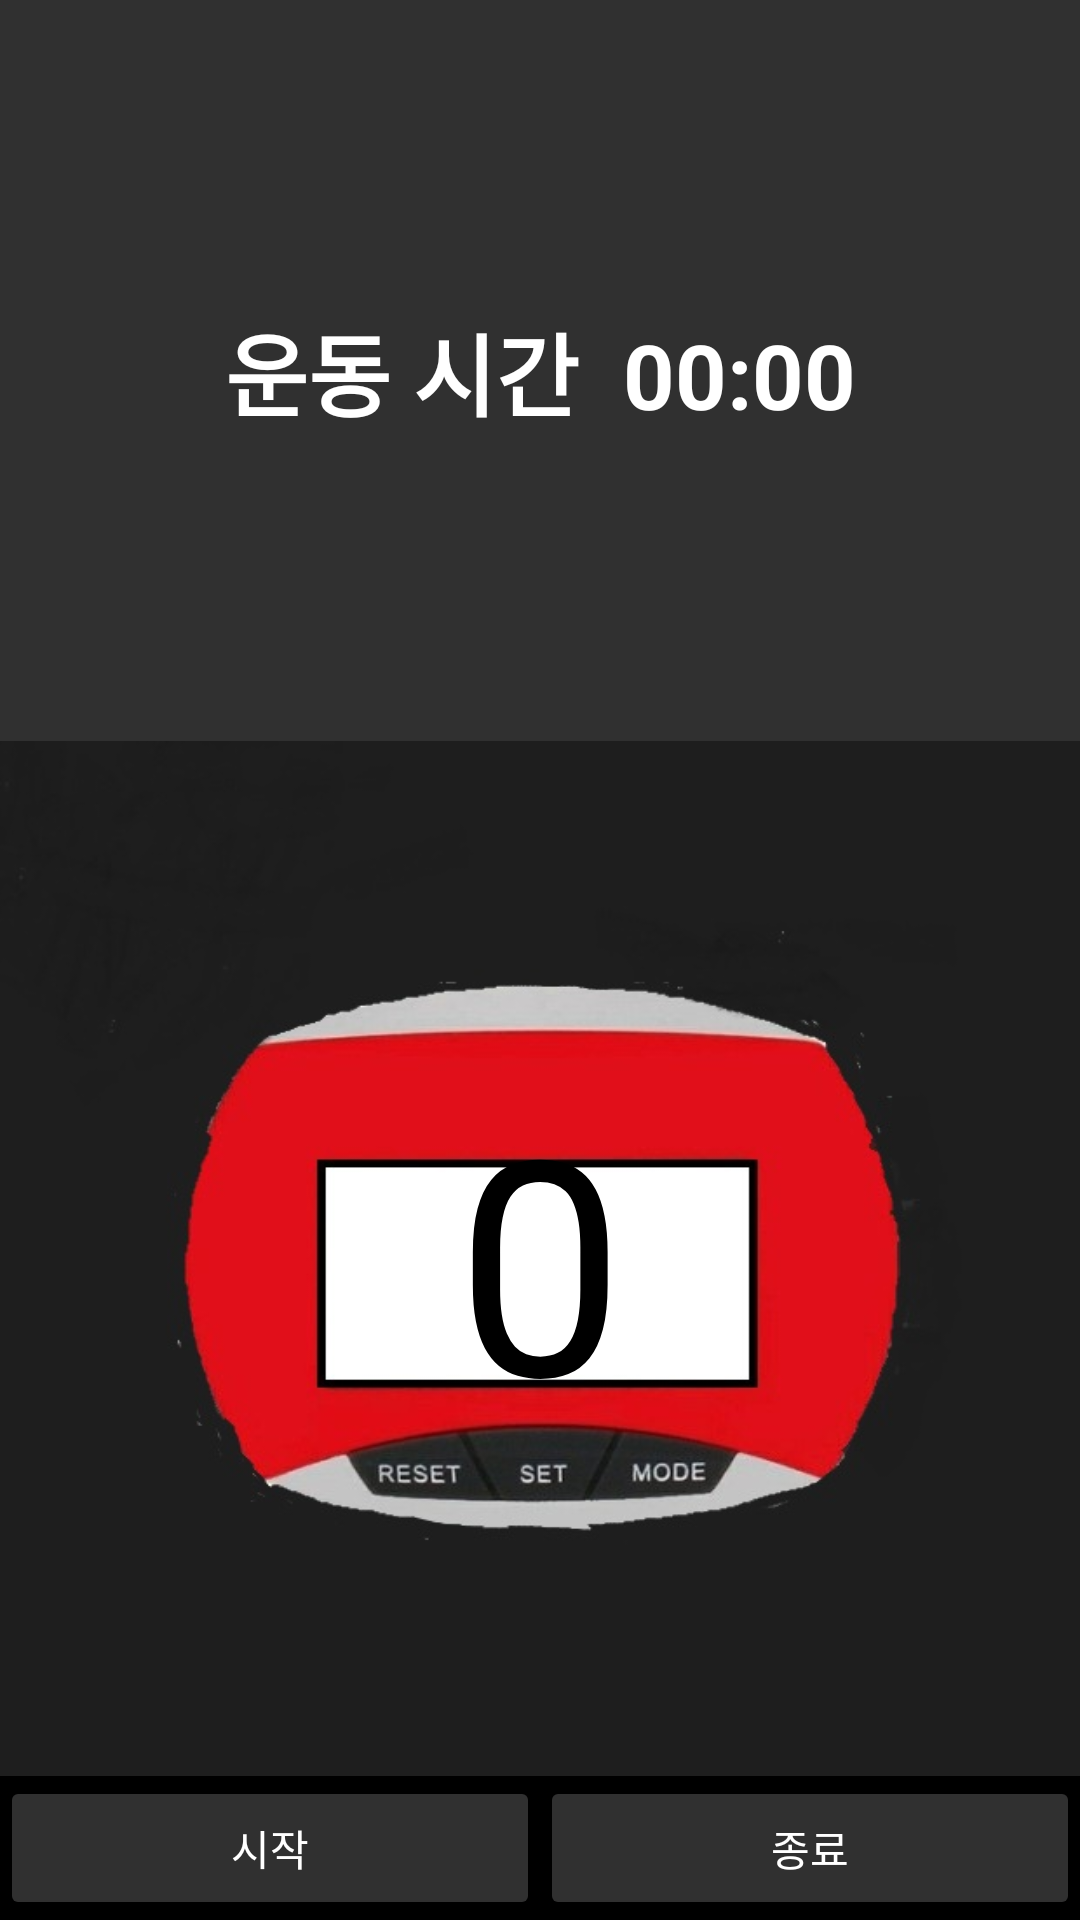

Android layout source for this screen:
<!-- AndroidManifest.xml: application theme Theme.AppCompat.NoActionBar -->
<!-- res/layout/second8.xml -->
<?xml version="1.0" encoding="utf-8"?>
<LinearLayout
    xmlns:android="http://schemas.android.com/apk/res/android"
    xmlns:tools="http://schemas.android.com/tools"
    xmlns:app="http://schemas.android.com/apk/res-auto"
    android:layout_width="match_parent"
    android:layout_height="match_parent"
    android:orientation="vertical"
    tools:context=".MainActivity">

    <LinearLayout
        android:layout_width="match_parent"
        android:layout_height="match_parent"
        android:layout_weight="4"
        android:background="#303030">
        <Chronometer
            android:id="@+id/chronometer1"
            android:layout_width="match_parent"
            android:layout_height="match_parent"
            android:format=" 운동 시간  %s "
            android:gravity="center"
            android:textStyle="bold"
            android:textColor="@color/white"
            android:textSize="30dp" />
    </LinearLayout>


    <LinearLayout
        android:layout_width="match_parent"
        android:layout_height="match_parent"
        android:background="#303030"
        android:layout_weight="3">
        <TextView
            android:id="@+id/sensor"
            android:layout_width="match_parent"
            android:layout_height="wrap_content"
            android:text="0"
            android:textColor="@color/black"
            android:gravity="center"
            android:textSize="100dp"
            android:background="@drawable/a1"
            >
        </TextView>
    </LinearLayout>



    <LinearLayout
        android:layout_width="match_parent"
        android:layout_height="wrap_content"
        android:orientation="horizontal"
        android:background="@color/black"
        >
        <Button
            android:id="@+id/mbtn"
            android:layout_width="match_parent"
            android:layout_height="wrap_content"
            android:text="시작"
            android:clickable="true"
            android:layout_weight="1"
            android:backgroundTint="#303030"

            ></Button>
        <Button
            android:id="@+id/mbtn2"
            android:layout_width="match_parent"
            android:layout_height="wrap_content"
            android:text="종료"
            android:clickable="true"
            android:layout_weight="1"
            android:backgroundTint="#303030"

            ></Button>
    </LinearLayout>


</LinearLayout>
<!-- resources referenced by this layout -->
<resources>
  <!-- drawable a1: jpg bitmap (drawable, 28207 bytes) -->
  <!-- not gathered from this repository: default colours our renderer supplied (Android Studio template values) -->
  <color name="black">#FF000000</color>
  <color name="white">#FFFFFFFF</color>
</resources>
